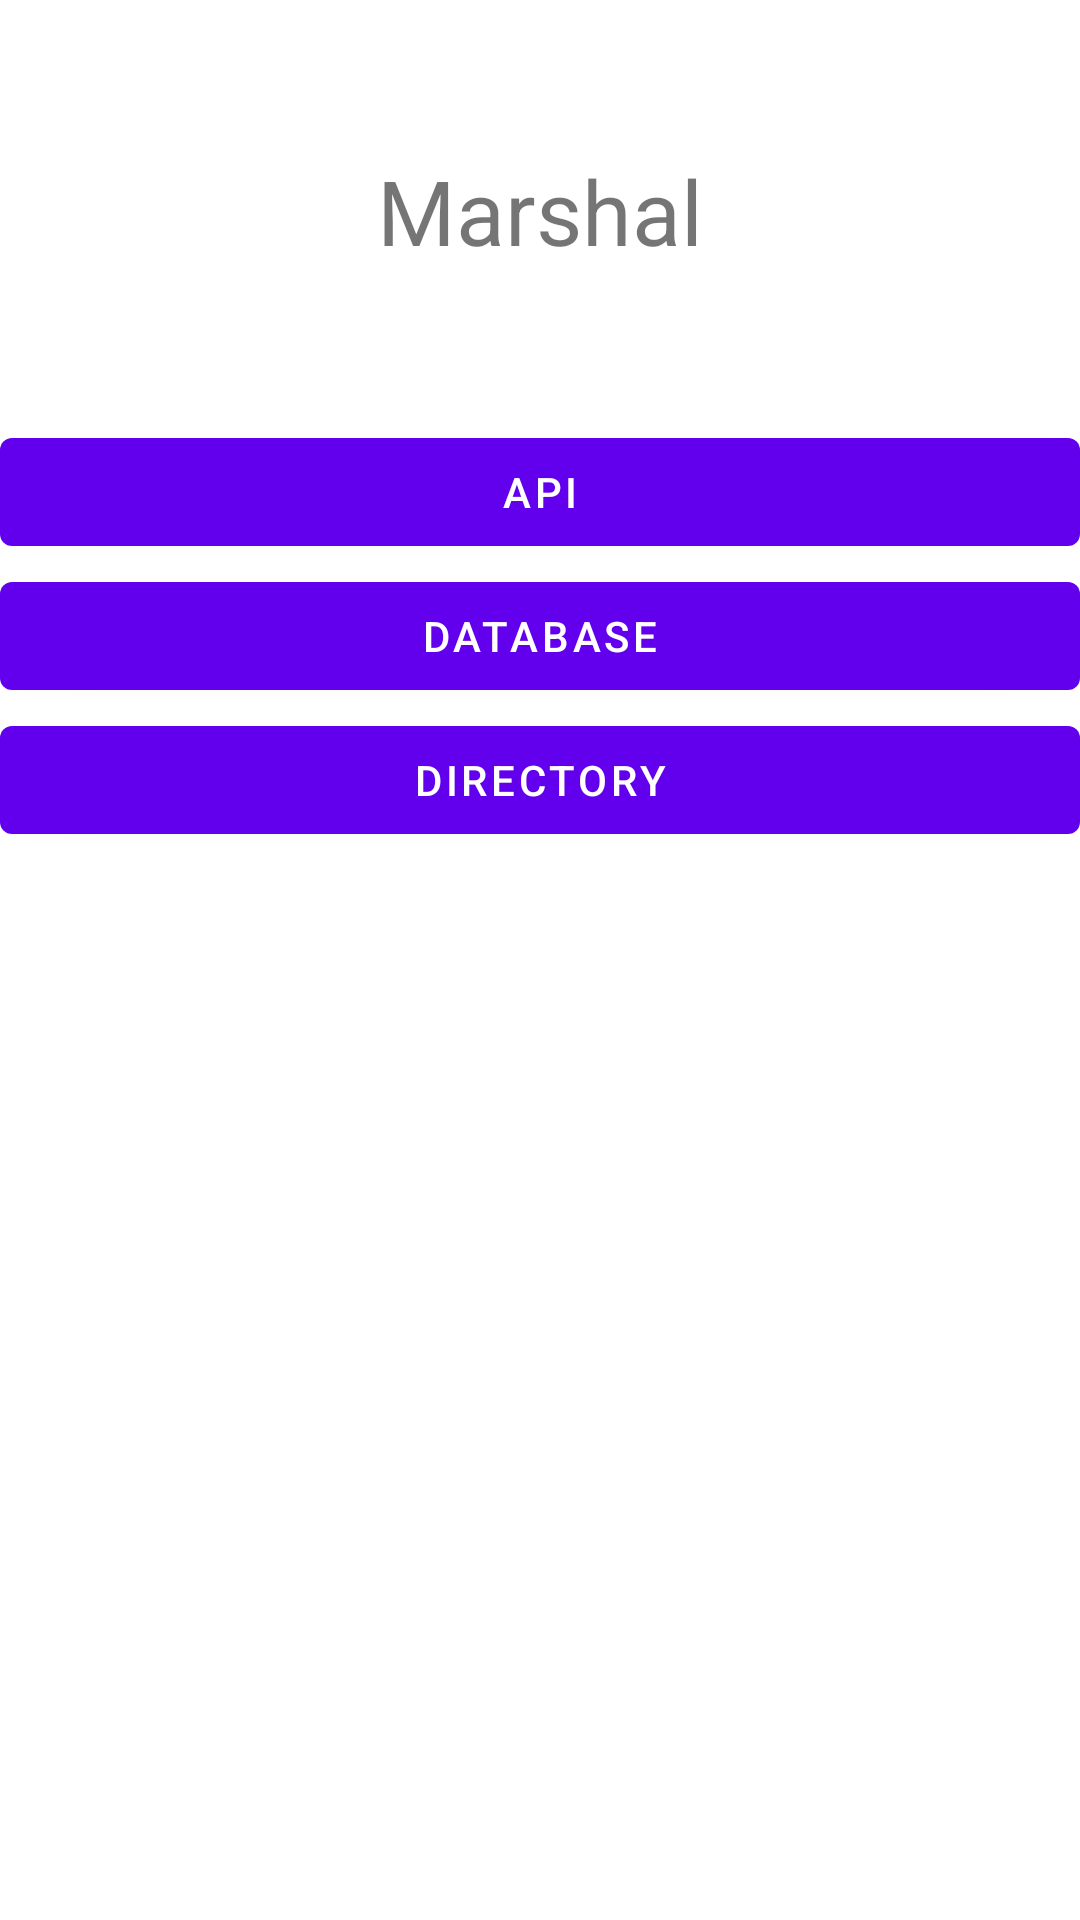

This screen was rendered from an Android layout file. Write that file and the resources it references.
<!-- AndroidManifest.xml: application theme Theme.Marshal -->
<!-- res/layout/activity_main.xml -->
<?xml version="1.0" encoding="utf-8"?>
<androidx.constraintlayout.widget.ConstraintLayout xmlns:android="http://schemas.android.com/apk/res/android"
    xmlns:app="http://schemas.android.com/apk/res-auto"
    xmlns:tools="http://schemas.android.com/tools"
    android:layout_width="match_parent"
    android:layout_height="match_parent"
    tools:context=".activities.MainActivity">


    <TextView
        android:id="@+id/heading"
        android:layout_width="match_parent"
        android:layout_height="wrap_content"
        android:text="Marshal"
        android:gravity="center"
        android:textSize="30sp"
        app:layout_constraintBottom_toTopOf="@+id/linearLayout2"
        app:layout_constraintEnd_toEndOf="parent"
        app:layout_constraintStart_toStartOf="parent"
        app:layout_constraintTop_toTopOf="parent" />

    <LinearLayout
        android:id="@+id/linearLayout2"
        android:layout_width="match_parent"
        android:layout_height="500dp"
        android:orientation="vertical"
        app:layout_constraintBottom_toBottomOf="parent"
        app:layout_constraintTop_toTopOf="parent"
        app:layout_constraintVertical_bias="1.0"
        tools:layout_editor_absoluteX="16dp">

        <Button
            android:id="@+id/apiButton"
            android:layout_width="match_parent"
            android:layout_height="wrap_content"
            android:text="API" />

        <Button
            android:id="@+id/databaseButton"
            android:layout_width="match_parent"
            android:layout_height="wrap_content"
            android:text="DATABASE" />

        <Button
            android:id="@+id/directoryButton"
            android:layout_width="match_parent"
            android:layout_height="wrap_content"
            android:text="DIRECTORY" />
    </LinearLayout>


</androidx.constraintlayout.widget.ConstraintLayout>
<!-- resources referenced by this layout -->
<resources>
  <style name="Theme.Marshal" parent="Theme.MaterialComponents.DayNight.DarkActionBar">
          
          <item name="colorPrimary">@color/purple_500</item>
          <item name="colorPrimaryVariant">@color/purple_700</item>
          <item name="colorOnPrimary">@color/white</item>
          
          <item name="colorSecondary">@color/teal_200</item>
          <item name="colorSecondaryVariant">@color/teal_700</item>
          <item name="colorOnSecondary">@color/black</item>
          
          <item name="android:statusBarColor" tools:targetApi="l">?attr/colorPrimaryVariant</item>
          
      </style>
  <!-- not gathered from this repository: default colours our renderer supplied (Android Studio template values) -->
  <color name="purple_500">#FF6200EE</color>
  <color name="purple_700">#FF3700B3</color>
  <color name="teal_200">#FF03DAC5</color>
  <color name="teal_700">#FF018786</color>
  <color name="black">#FF000000</color>
  <color name="white">#FFFFFFFF</color>
</resources>
